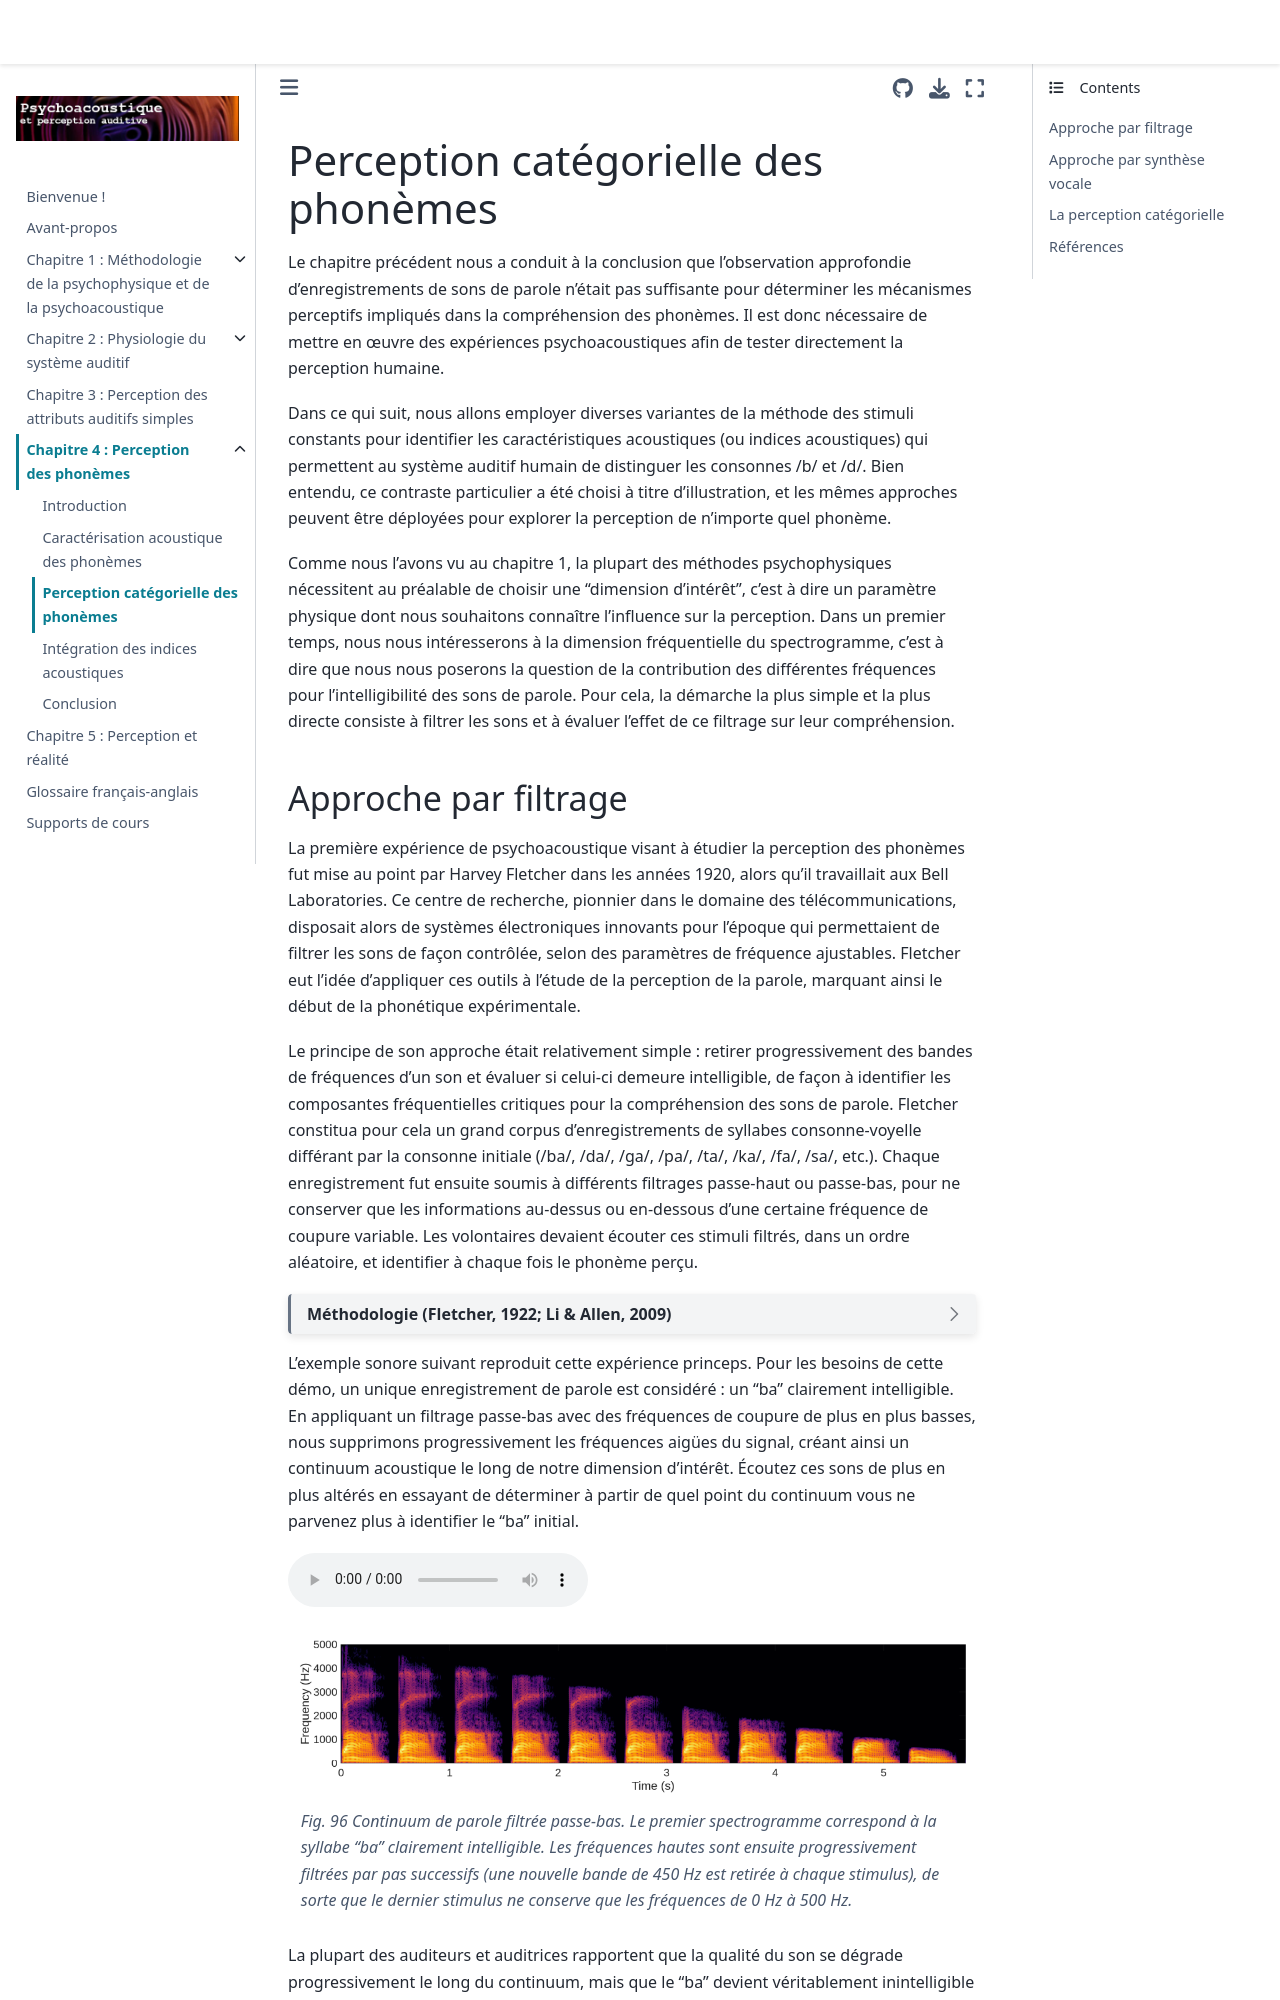

repository: LeoVarnet/psychoac-manuel-fr · page: phonetique_experimentale/Phonetique_experimentale.html · generator: jekyll


# Perception catégorielle des phonèmes

Le chapitre précédent nous a conduit à la conclusion que l'observation approfondie d'enregistrements de sons de parole n'était pas suffisante pour déterminer les mécanismes perceptifs impliqués dans la compréhension des phonèmes. Il est donc nécessaire de mettre en œuvre des expériences psychoacoustiques afin de tester directement la perception humaine. 

Dans ce qui suit, nous allons employer diverses variantes de la méthode des stimuli constants pour identifier les caractéristiques acoustiques (ou indices acoustiques) qui permettent au système auditif humain de distinguer les consonnes /b/ et /d/. Bien entendu, ce contraste particulier a été choisi à titre d'illustration, et les mêmes approches peuvent être déployées pour explorer la perception de n'importe quel phonème. 

Comme nous l'avons vu au chapitre 1, la plupart des méthodes psychophysiques nécessitent au préalable de choisir une "dimension d'intérêt", c'est à dire un paramètre physique dont nous souhaitons connaître l'influence sur la perception. Dans un premier temps, nous nous intéresserons à la dimension fréquentielle du spectrogramme, c'est à dire que nous nous poserons la question de la contribution des différentes fréquences pour l'intelligibilité des sons de parole. Pour cela, la démarche la plus simple et la plus directe consiste à filtrer les sons et à évaluer l'effet de ce filtrage sur leur compréhension.
